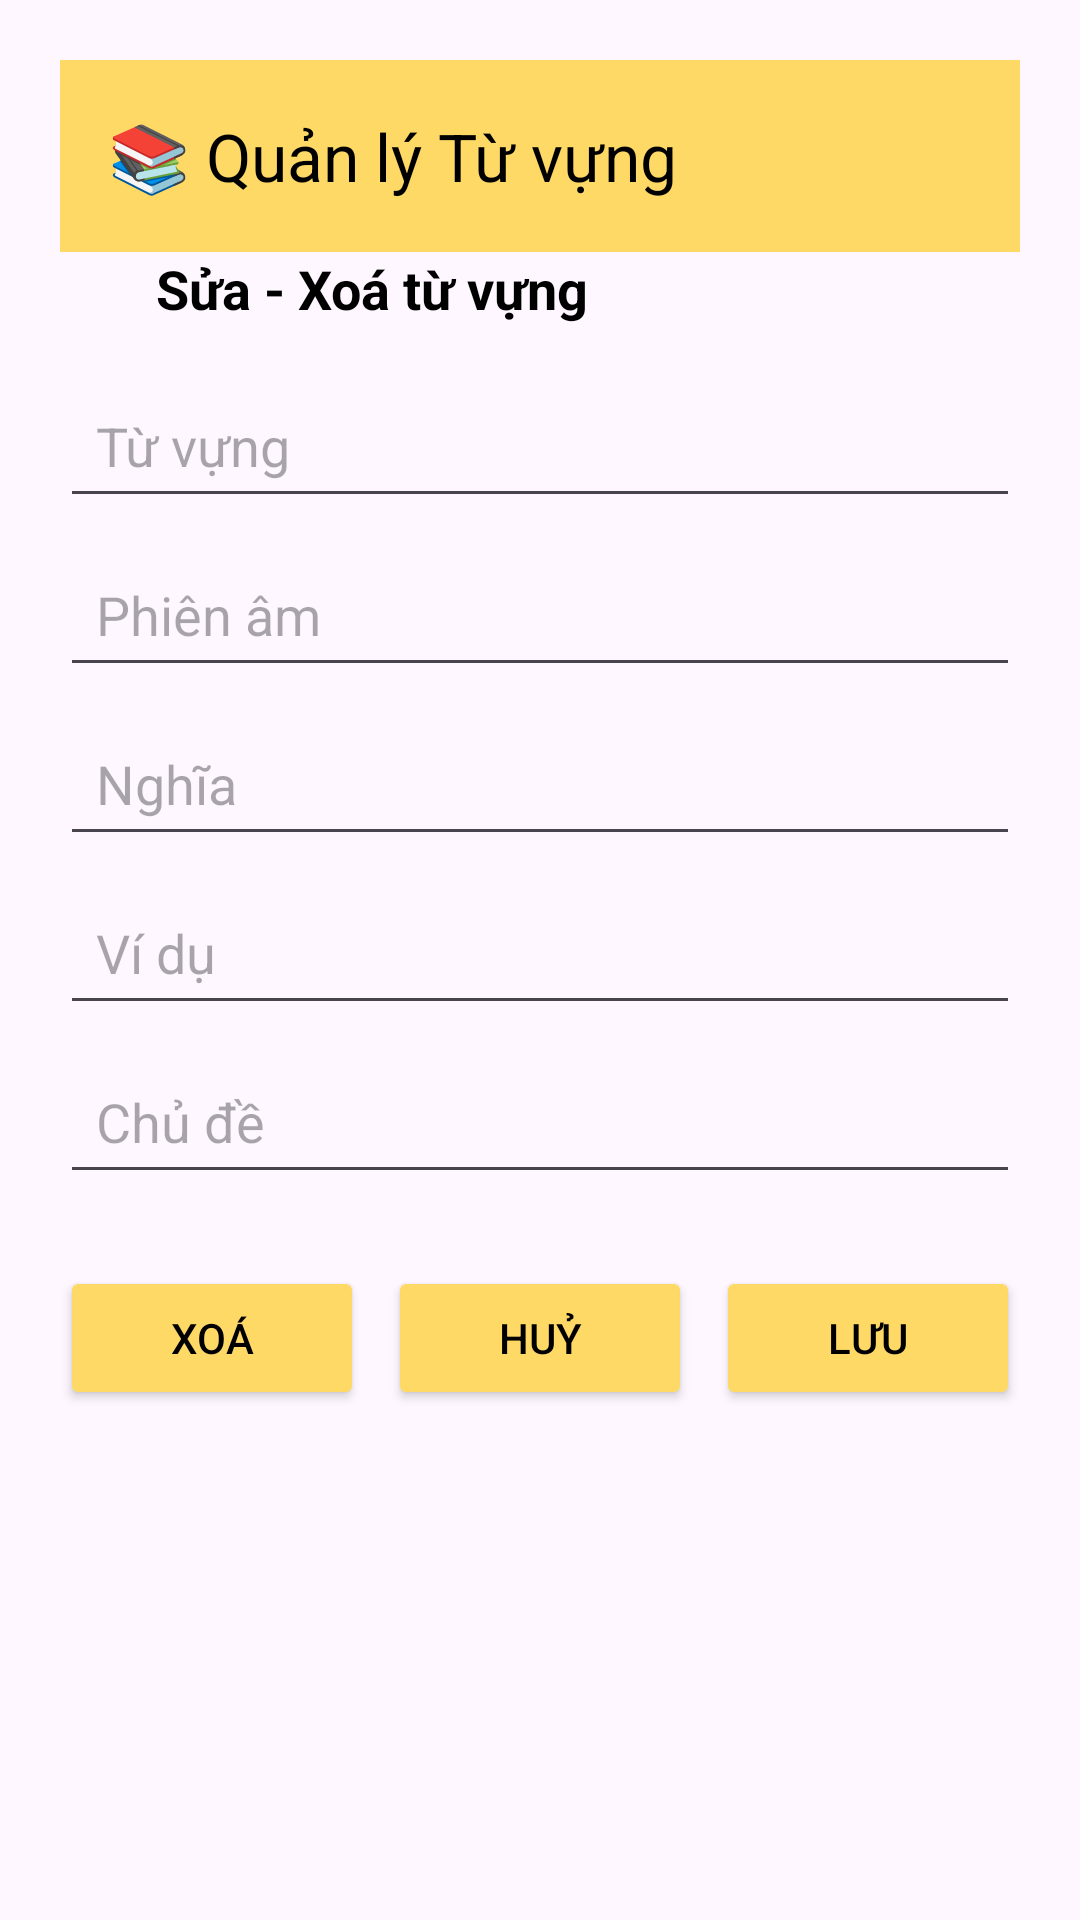

Write the Android layout XML for this screen, with the resource values it uses.
<!-- AndroidManifest.xml: application theme Theme.Tuvung -->
<!-- res/layout/delete_edit_vocabulary.xml -->
<?xml version="1.0" encoding="utf-8"?>
<LinearLayout xmlns:android="http://schemas.android.com/apk/res/android"
    xmlns:app="http://schemas.android.com/apk/res-auto"
    android:orientation="vertical"
    android:padding="20dp"
    android:fitsSystemWindows="true"
    android:layout_width="match_parent"
    android:layout_height="wrap_content">

    
    <androidx.appcompat.widget.Toolbar
        android:id="@+id/toolbar"
        android:layout_width="match_parent"
        android:layout_height="?attr/actionBarSize"
        android:background="@color/button_yellow_light"
        app:title="📚 Quản lý Từ vựng"
        app:titleTextColor="@android:color/black"
        app:navigationIcon="@drawable/ic_back" />

    
    <LinearLayout
        android:layout_width="match_parent"
        android:layout_height="wrap_content"
        android:orientation="horizontal"
        android:gravity="center_vertical"
        android:paddingBottom="16dp">

        <ImageView
            android:layout_width="24dp"
            android:layout_height="24dp"
            android:src="@drawable/ic_edit"
            app:tint="@color/black" />

        <TextView
            android:layout_marginStart="8dp"
            android:text="Sửa - Xoá từ vựng"
            android:textSize="18sp"
            android:textStyle="bold"
            android:textColor="@color/black"
            android:layout_width="wrap_content"
            android:layout_height="wrap_content" />
    </LinearLayout>

    
    <EditText
        android:id="@+id/edtWord"
        android:hint="Từ vựng"
        android:minHeight="48dp"
        android:padding="12dp"
        android:layout_width="match_parent"
        android:layout_height="wrap_content"
        android:layout_marginBottom="8dp" />

    <EditText
        android:id="@+id/edtPronounce"
        android:hint="Phiên âm"
        android:minHeight="48dp"
        android:padding="12dp"
        android:layout_width="match_parent"
        android:layout_height="wrap_content"
        android:layout_marginBottom="8dp" />

    <EditText
        android:id="@+id/edtMeaning"
        android:hint="Nghĩa"
        android:minHeight="48dp"
        android:padding="12dp"
        android:layout_width="match_parent"
        android:layout_height="wrap_content"
        android:layout_marginBottom="8dp" />

    <EditText
        android:id="@+id/edtExample"
        android:hint="Ví dụ"
        android:minHeight="48dp"
        android:padding="12dp"
        android:layout_width="match_parent"
        android:layout_height="wrap_content"
        android:layout_marginBottom="8dp" />

    <EditText
        android:id="@+id/edtTopic"
        android:hint="Chủ đề"
        android:minHeight="48dp"
        android:padding="12dp"
        android:layout_width="match_parent"
        android:layout_height="wrap_content"
        android:layout_marginBottom="16dp" />

    
    <LinearLayout
        android:layout_width="match_parent"
        android:layout_height="wrap_content"
        android:orientation="horizontal"
        android:gravity="center"
        android:layout_marginTop="8dp"
        android:weightSum="3">

        <Button
            android:id="@+id/btnDelete"
            android:layout_width="0dp"
            android:layout_height="wrap_content"
            android:minHeight="48dp"
            android:paddingVertical="12dp"
            android:layout_weight="1"
            android:text="Xoá"
            android:backgroundTint="@color/button_yellow_light"
            android:textColor="@color/black"
            android:layout_marginEnd="8dp" />

        <Button
            android:id="@+id/btnCancel"
            android:layout_width="0dp"
            android:layout_height="wrap_content"
            android:minHeight="48dp"
            android:paddingVertical="12dp"
            android:layout_weight="1"
            android:text="Huỷ"
            android:backgroundTint="@color/button_yellow_light"
            android:textColor="@color/black"
            android:layout_marginEnd="8dp" />

        <Button
            android:id="@+id/btnSave"
            android:layout_width="0dp"
            android:layout_height="wrap_content"
            android:minHeight="48dp"
            android:paddingVertical="12dp"
            android:layout_weight="1"
            android:text="Lưu"
            android:backgroundTint="@color/button_yellow_light"
            android:textColor="@color/black" />
    </LinearLayout>

</LinearLayout>
<!-- resources referenced by this layout -->
<resources>
  <color name="black">#FF000000</color>
  <color name="button_yellow_light">#FFD966</color>
  <style name="Theme.Tuvung" parent="Base.Theme.Tuvung" />
  <style name="Base.Theme.Tuvung" parent="Theme.Material3.DayNight.NoActionBar">
          
          
      </style>
</resources>
